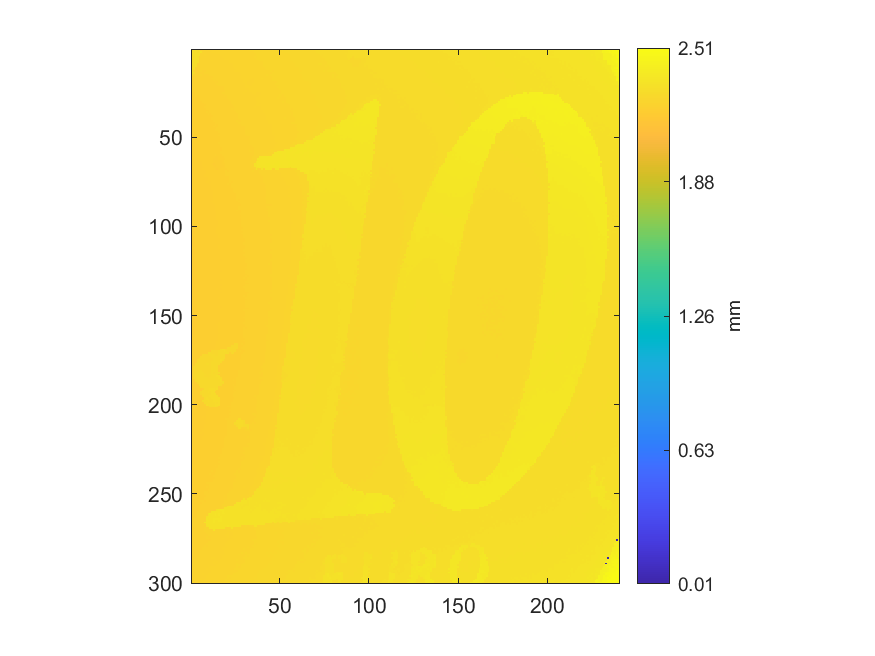

Values plotted in this chart, from the file beside it:
2.31028774744328, 2.31218600368683, 2.3152232136765, 2.31122688474272, 2.31482358078312, 2.25126196909128, 2.25095225359891, 2.25351989493887, 2.25197131747703, 2.25404940852259, 2.25316022533483, 2.25256077599476, 2.25303034464448, 2.25342997753786, 2.25392951865458, 2.25371971138556, 2.25443905059364, 2.25475875690834, 2.25540816036008, 2.25536819707074, 2.25771604031934, 2.25652713246154, 2.25636727930419, 2.25718652673561
2.31, 2.314, 2.315, 2.31, 2.318, 2.319, 2.25, 2.252, 2.253, 2.251, 2.251, 2.253, 2.253, 2.253, 2.253, 2.253, 2.253, 2.253, 2.256, 2.255, 2.256, 2.256, 2.257, 2.256
2.31, 2.313, 2.317, 2.318, 2.32, 2.249, 2.253, 2.251, 2.251, 2.25, 2.251, 2.251, 2.252, 2.254, 2.253, 2.253, 2.253, 2.253, 2.254, 2.255, 2.255, 2.256, 2.257, 2.257
2.311, 2.312, 2.321, 2.312, 2.314, 2.249, 2.249, 2.254, 2.25, 2.25, 2.251, 2.251, 2.252, 2.252, 2.252, 2.252, 2.253, 2.253, 2.253, 2.254, 2.255, 2.255, 2.256, 2.256
2.312, 2.31, 2.316, 2.311, 2.249, 2.248, 2.249, 2.249, 2.249, 2.25, 2.25, 2.25, 2.251, 2.251, 2.251, 2.252, 2.252, 2.253, 2.253, 2.253, 2.254, 2.255, 2.255, 2.255
2.312, 2.314, 2.312, 2.313, 2.248, 2.248, 2.248, 2.25, 2.25, 2.249, 2.249, 2.25, 2.25, 2.25, 2.251, 2.252, 2.252, 2.252, 2.253, 2.253, 2.254, 2.254, 2.253, 2.255
2.311, 2.315, 2.312, 2.316, 2.246, 2.246, 2.247, 2.248, 2.249, 2.249, 2.251, 2.253, 2.25, 2.249, 2.25, 2.252, 2.251, 2.252, 2.251, 2.252, 2.253, 2.254, 2.254, 2.255
2.311, 2.315, 2.313, 2.316, 2.248, 2.246, 2.249, 2.247, 2.247, 2.248, 2.248, 2.248, 2.249, 2.249, 2.249, 2.25, 2.251, 2.251, 2.251, 2.252, 2.252, 2.253, 2.257, 2.254
2.313, 2.316, 2.312, 2.244, 2.244, 2.245, 2.249, 2.249, 2.246, 2.248, 2.247, 2.248, 2.248, 2.248, 2.249, 2.249, 2.25, 2.251, 2.251, 2.251, 2.252, 2.253, 2.252, 2.254
2.313, 2.313, 2.315, 2.244, 2.243, 2.245, 2.245, 2.247, 2.246, 2.248, 2.247, 2.247, 2.248, 2.247, 2.249, 2.248, 2.25, 2.251, 2.251, 2.251, 2.252, 2.251, 2.252, 2.253
2.314, 2.315, 2.242, 2.244, 2.244, 2.245, 2.247, 2.244, 2.247, 2.246, 2.246, 2.246, 2.246, 2.247, 2.247, 2.249, 2.25, 2.249, 2.25, 2.25, 2.251, 2.251, 2.251, 2.252
2.317, 2.306, 2.243, 2.244, 2.243, 2.246, 2.245, 2.246, 2.245, 2.246, 2.245, 2.247, 2.246, 2.247, 2.247, 2.247, 2.25, 2.249, 2.25, 2.25, 2.251, 2.251, 2.252, 2.251
2.304, 2.242, 2.242, 2.242, 2.244, 2.243, 2.242, 2.243, 2.246, 2.244, 2.246, 2.245, 2.245, 2.245, 2.246, 2.247, 2.247, 2.248, 2.25, 2.25, 2.25, 2.251, 2.25, 2.251
2.304, 2.307, 2.242, 2.242, 2.241, 2.243, 2.243, 2.244, 2.246, 2.244, 2.244, 2.244, 2.245, 2.246, 2.246, 2.247, 2.249, 2.247, 2.248, 2.248, 2.25, 2.25, 2.251, 2.251
2.304, 2.24, 2.243, 2.241, 2.246, 2.244, 2.242, 2.242, 2.242, 2.243, 2.243, 2.244, 2.245, 2.246, 2.245, 2.246, 2.246, 2.247, 2.247, 2.249, 2.249, 2.249, 2.25, 2.251
2.24, 2.24, 2.241, 2.241, 2.242, 2.243, 2.241, 2.241, 2.243, 2.243, 2.243, 2.243, 2.248, 2.245, 2.245, 2.246, 2.246, 2.247, 2.248, 2.249, 2.248, 2.249, 2.25, 2.25
2.239, 2.239, 2.24, 2.241, 2.241, 2.24, 2.241, 2.241, 2.242, 2.241, 2.243, 2.243, 2.243, 2.245, 2.244, 2.246, 2.247, 2.247, 2.248, 2.249, 2.248, 2.249, 2.25, 2.25
2.239, 2.242, 2.243, 2.239, 2.244, 2.239, 2.24, 2.241, 2.24, 2.242, 2.242, 2.242, 2.244, 2.243, 2.244, 2.244, 2.245, 2.247, 2.246, 2.247, 2.247, 2.248, 2.249, 2.249
2.237, 2.237, 2.238, 2.238, 2.239, 2.239, 2.239, 2.24, 2.24, 2.241, 2.242, 2.242, 2.243, 2.244, 2.243, 2.243, 2.246, 2.245, 2.246, 2.247, 2.247, 2.248, 2.248, 2.249
2.236, 2.236, 2.237, 2.237, 2.239, 2.239, 2.239, 2.24, 2.24, 2.243, 2.241, 2.241, 2.242, 2.243, 2.243, 2.243, 2.244, 2.245, 2.245, 2.246, 2.246, 2.247, 2.248, 2.248
2.236, 2.236, 2.236, 2.237, 2.238, 2.238, 2.238, 2.239, 2.24, 2.241, 2.24, 2.241, 2.241, 2.242, 2.242, 2.243, 2.244, 2.244, 2.244, 2.246, 2.246, 2.247, 2.247, 2.248
2.236, 2.236, 2.236, 2.236, 2.237, 2.237, 2.238, 2.238, 2.239, 2.24, 2.24, 2.24, 2.241, 2.242, 2.242, 2.243, 2.243, 2.243, 2.245, 2.246, 2.247, 2.247, 2.247, 2.247
2.234, 2.236, 2.235, 2.237, 2.236, 2.237, 2.237, 2.238, 2.238, 2.239, 2.239, 2.24, 2.24, 2.24, 2.24, 2.243, 2.242, 2.243, 2.245, 2.246, 2.244, 2.246, 2.246, 2.247
2.234, 2.234, 2.235, 2.236, 2.236, 2.236, 2.237, 2.237, 2.238, 2.239, 2.238, 2.24, 2.24, 2.24, 2.241, 2.242, 2.243, 2.243, 2.243, 2.245, 2.246, 2.246, 2.246, 2.246
2.233, 2.233, 2.233, 2.235, 2.236, 2.235, 2.236, 2.239, 2.237, 2.238, 2.238, 2.239, 2.239, 2.24, 2.24, 2.241, 2.242, 2.244, 2.244, 2.244, 2.245, 2.247, 2.245, 2.248
2.232, 2.233, 2.236, 2.234, 2.235, 2.235, 2.236, 2.238, 2.236, 2.237, 2.238, 2.239, 2.239, 2.239, 2.24, 2.241, 2.241, 2.242, 2.243, 2.244, 2.245, 2.246, 2.245, 2.246
2.232, 2.232, 2.234, 2.233, 2.234, 2.234, 2.235, 2.236, 2.236, 2.237, 2.237, 2.238, 2.239, 2.239, 2.239, 2.24, 2.24, 2.24, 2.243, 2.243, 2.244, 2.245, 2.245, 2.246
2.231, 2.232, 2.233, 2.233, 2.233, 2.235, 2.235, 2.235, 2.235, 2.236, 2.238, 2.237, 2.238, 2.239, 2.239, 2.239, 2.24, 2.241, 2.243, 2.243, 2.243, 2.243, 2.244, 2.245
2.231, 2.231, 2.232, 2.233, 2.233, 2.234, 2.234, 2.234, 2.235, 2.236, 2.236, 2.237, 2.237, 2.238, 2.239, 2.24, 2.24, 2.242, 2.242, 2.243, 2.243, 2.244, 2.244, 2.244
2.23, 2.231, 2.233, 2.232, 2.232, 2.233, 2.233, 2.235, 2.234, 2.235, 2.236, 2.237, 2.237, 2.238, 2.239, 2.241, 2.24, 2.24, 2.241, 2.242, 2.243, 2.242, 2.244, 2.244
2.231, 2.231, 2.231, 2.232, 2.233, 2.232, 2.233, 2.234, 2.235, 2.235, 2.236, 2.236, 2.237, 2.238, 2.238, 2.239, 2.24, 2.242, 2.241, 2.241, 2.242, 2.242, 2.243, 2.244
2.23, 2.231, 2.232, 2.231, 2.232, 2.232, 2.233, 2.233, 2.234, 2.235, 2.236, 2.236, 2.236, 2.238, 2.238, 2.239, 2.239, 2.24, 2.241, 2.241, 2.242, 2.242, 2.243, 2.243
2.229, 2.229, 2.23, 2.231, 2.232, 2.232, 2.233, 2.234, 2.234, 2.234, 2.235, 2.235, 2.236, 2.237, 2.238, 2.238, 2.238, 2.239, 2.24, 2.241, 2.241, 2.243, 2.243, 2.243
2.228, 2.23, 2.229, 2.23, 2.23, 2.231, 2.232, 2.232, 2.233, 2.234, 2.235, 2.234, 2.237, 2.237, 2.237, 2.238, 2.239, 2.239, 2.24, 2.241, 2.242, 2.242, 2.243, 2.243
2.229, 2.23, 2.229, 2.231, 2.23, 2.231, 2.233, 2.233, 2.233, 2.233, 2.234, 2.234, 2.235, 2.236, 2.237, 2.237, 2.239, 2.239, 2.24, 2.24, 2.24, 2.241, 2.242, 2.243
2.23, 2.228, 2.229, 2.229, 2.23, 2.233, 2.232, 2.233, 2.233, 2.233, 2.235, 2.236, 2.236, 2.236, 2.236, 2.237, 2.237, 2.238, 2.239, 2.24, 2.241, 2.241, 2.242, 2.242
2.229, 2.228, 2.23, 2.23, 2.229, 2.23, 2.23, 2.231, 2.233, 2.235, 2.233, 2.234, 2.234, 2.235, 2.236, 2.237, 2.237, 2.238, 2.239, 2.24, 2.24, 2.24, 2.241, 2.242
2.228, 2.228, 2.229, 2.229, 2.229, 2.23, 2.231, 2.232, 2.231, 2.232, 2.233, 2.233, 2.234, 2.235, 2.236, 2.236, 2.237, 2.238, 2.239, 2.238, 2.24, 2.24, 2.24, 2.242
2.228, 2.227, 2.228, 2.227, 2.229, 2.229, 2.23, 2.232, 2.232, 2.231, 2.233, 2.234, 2.234, 2.235, 2.236, 2.237, 2.236, 2.238, 2.239, 2.238, 2.239, 2.24, 2.24, 2.241
2.226, 2.226, 2.228, 2.228, 2.229, 2.229, 2.23, 2.231, 2.232, 2.233, 2.232, 2.234, 2.234, 2.235, 2.235, 2.236, 2.237, 2.237, 2.238, 2.239, 2.239, 2.24, 2.241, 2.24
2.226, 2.227, 2.227, 2.229, 2.228, 2.229, 2.23, 2.231, 2.231, 2.232, 2.233, 2.233, 2.234, 2.234, 2.235, 2.236, 2.236, 2.237, 2.237, 2.238, 2.239, 2.239, 2.241, 2.241
2.226, 2.226, 2.228, 2.227, 2.227, 2.229, 2.229, 2.229, 2.23, 2.231, 2.232, 2.233, 2.233, 2.234, 2.236, 2.234, 2.236, 2.236, 2.237, 2.238, 2.238, 2.239, 2.24, 2.241
2.227, 2.226, 2.226, 2.226, 2.227, 2.226, 2.229, 2.229, 2.231, 2.232, 2.231, 2.232, 2.233, 2.234, 2.233, 2.234, 2.236, 2.237, 2.237, 2.237, 2.238, 2.238, 2.241, 2.241
2.225, 2.225, 2.227, 2.227, 2.227, 2.23, 2.229, 2.229, 2.231, 2.23, 2.23, 2.232, 2.233, 2.233, 2.233, 2.234, 2.235, 2.236, 2.237, 2.237, 2.239, 2.239, 2.239, 2.24
2.225, 2.226, 2.227, 2.228, 2.227, 2.228, 2.228, 2.229, 2.23, 2.231, 2.232, 2.232, 2.233, 2.233, 2.234, 2.235, 2.236, 2.236, 2.237, 2.237, 2.238, 2.238, 2.239, 2.24
2.225, 2.225, 2.225, 2.226, 2.227, 2.228, 2.228, 2.229, 2.229, 2.23, 2.231, 2.232, 2.232, 2.234, 2.234, 2.234, 2.239, 2.236, 2.237, 2.237, 2.238, 2.238, 2.238, 2.24
2.224, 2.224, 2.228, 2.226, 2.227, 2.228, 2.228, 2.229, 2.229, 2.229, 2.231, 2.232, 2.232, 2.233, 2.233, 2.236, 2.235, 2.236, 2.236, 2.236, 2.237, 2.238, 2.238, 2.239
2.224, 2.224, 2.225, 2.226, 2.226, 2.229, 2.229, 2.227, 2.23, 2.23, 2.232, 2.231, 2.232, 2.233, 2.233, 2.233, 2.234, 2.235, 2.234, 2.237, 2.237, 2.237, 2.238, 2.24
2.223, 2.224, 2.225, 2.226, 2.226, 2.226, 2.227, 2.228, 2.228, 2.229, 2.231, 2.231, 2.233, 2.233, 2.233, 2.233, 2.234, 2.235, 2.236, 2.236, 2.236, 2.237, 2.238, 2.24
2.225, 2.224, 2.225, 2.226, 2.225, 2.225, 2.227, 2.227, 2.228, 2.229, 2.23, 2.231, 2.231, 2.233, 2.232, 2.233, 2.234, 2.235, 2.236, 2.236, 2.236, 2.237, 2.238, 2.238
2.224, 2.223, 2.224, 2.224, 2.225, 2.227, 2.229, 2.227, 2.228, 2.229, 2.231, 2.232, 2.233, 2.232, 2.233, 2.233, 2.234, 2.235, 2.235, 2.236, 2.237, 2.237, 2.238, 2.238
2.223, 2.224, 2.223, 2.224, 2.224, 2.226, 2.226, 2.227, 2.228, 2.229, 2.229, 2.23, 2.233, 2.232, 2.233, 2.233, 2.233, 2.235, 2.236, 2.236, 2.237, 2.237, 2.239, 2.239
2.223, 2.223, 2.223, 2.226, 2.225, 2.224, 2.227, 2.226, 2.227, 2.229, 2.229, 2.23, 2.231, 2.231, 2.233, 2.234, 2.235, 2.234, 2.235, 2.236, 2.236, 2.236, 2.237, 2.24
2.225, 2.22, 2.222, 2.222, 2.224, 2.226, 2.226, 2.227, 2.227, 2.23, 2.23, 2.23, 2.231, 2.232, 2.233, 2.232, 2.236, 2.234, 2.235, 2.235, 2.236, 2.236, 2.237, 2.239
2.218, 2.219, 2.222, 2.223, 2.224, 2.226, 2.226, 2.227, 2.228, 2.229, 2.229, 2.23, 2.232, 2.232, 2.232, 2.233, 2.233, 2.235, 2.235, 2.236, 2.236, 2.237, 2.238, 2.238
2.219, 2.22, 2.221, 2.222, 2.224, 2.225, 2.226, 2.226, 2.228, 2.228, 2.23, 2.23, 2.231, 2.232, 2.233, 2.232, 2.233, 2.235, 2.235, 2.236, 2.238, 2.237, 2.237, 2.237
2.219, 2.22, 2.222, 2.224, 2.224, 2.225, 2.227, 2.227, 2.226, 2.228, 2.229, 2.229, 2.23, 2.231, 2.231, 2.233, 2.232, 2.234, 2.235, 2.236, 2.236, 2.236, 2.237, 2.236
2.219, 2.22, 2.222, 2.223, 2.224, 2.225, 2.225, 2.226, 2.228, 2.229, 2.229, 2.229, 2.23, 2.233, 2.229, 2.231, 2.233, 2.234, 2.235, 2.236, 2.236, 2.236, 2.237, 2.237
2.22, 2.222, 2.223, 2.222, 2.223, 2.225, 2.225, 2.226, 2.226, 2.227, 2.228, 2.229, 2.231, 2.233, 2.231, 2.228, 2.235, 2.234, 2.235, 2.235, 2.235, 2.237, 2.237, 2.237
2.221, 2.223, 2.222, 2.223, 2.225, 2.224, 2.225, 2.226, 2.226, 2.228, 2.229, 2.23, 2.232, 2.236, 2.225, 2.226, 2.226, 2.234, 2.234, 2.235, 2.236, 2.236, 2.236, 2.236
2.22, 2.221, 2.222, 2.224, 2.225, 2.224, 2.224, 2.225, 2.226, 2.227, 2.229, 2.23, 2.233, 2.221, 2.223, 2.226, 2.226, 2.232, 2.234, 2.235, 2.235, 2.236, 2.236, 2.236
... 239 more rows
